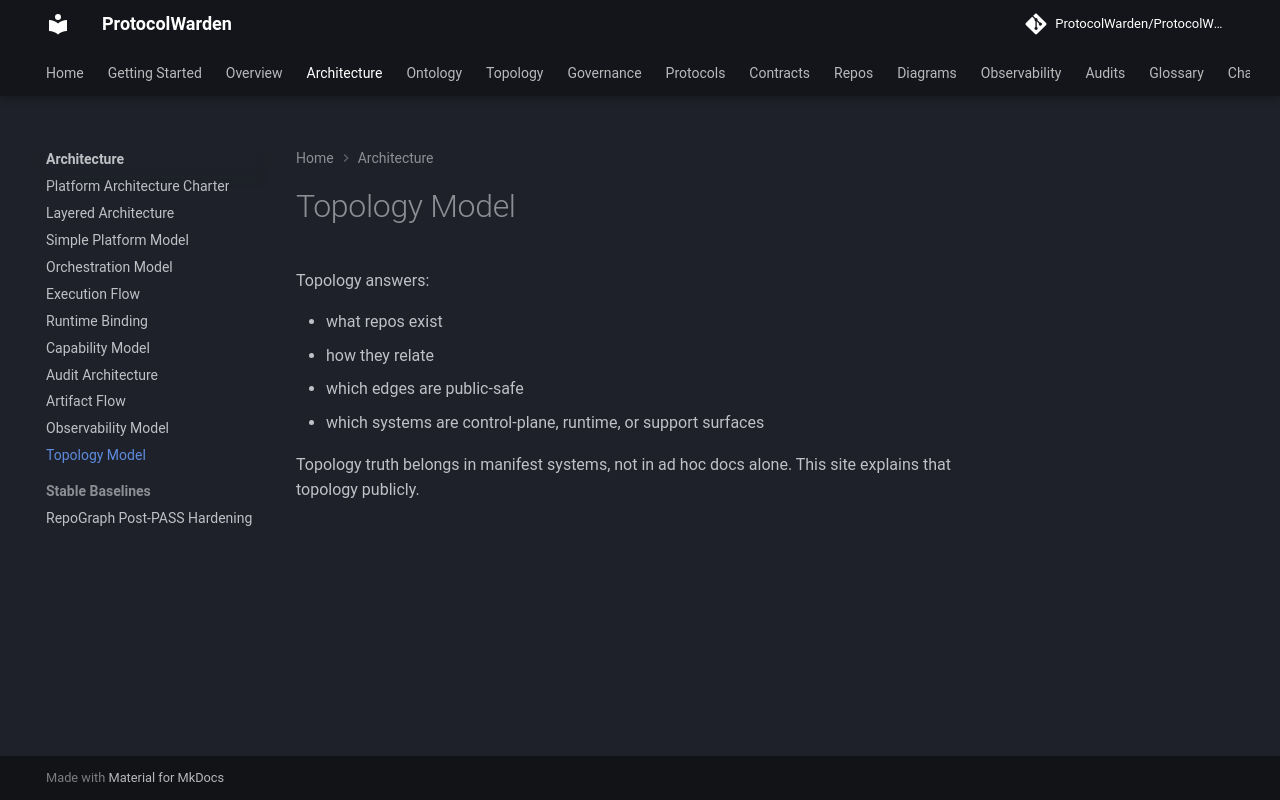

repository: ProtocolWarden/ProtocolWarden.github.io · page: architecture/topology-model/index.html · generator: mkdocs

# Topology Model

Topology answers:

- what repos exist
- how they relate
- which edges are public-safe
- which systems are control-plane, runtime, or support surfaces

Topology truth belongs in manifest systems, not in ad hoc docs alone. This site
explains that topology publicly.
